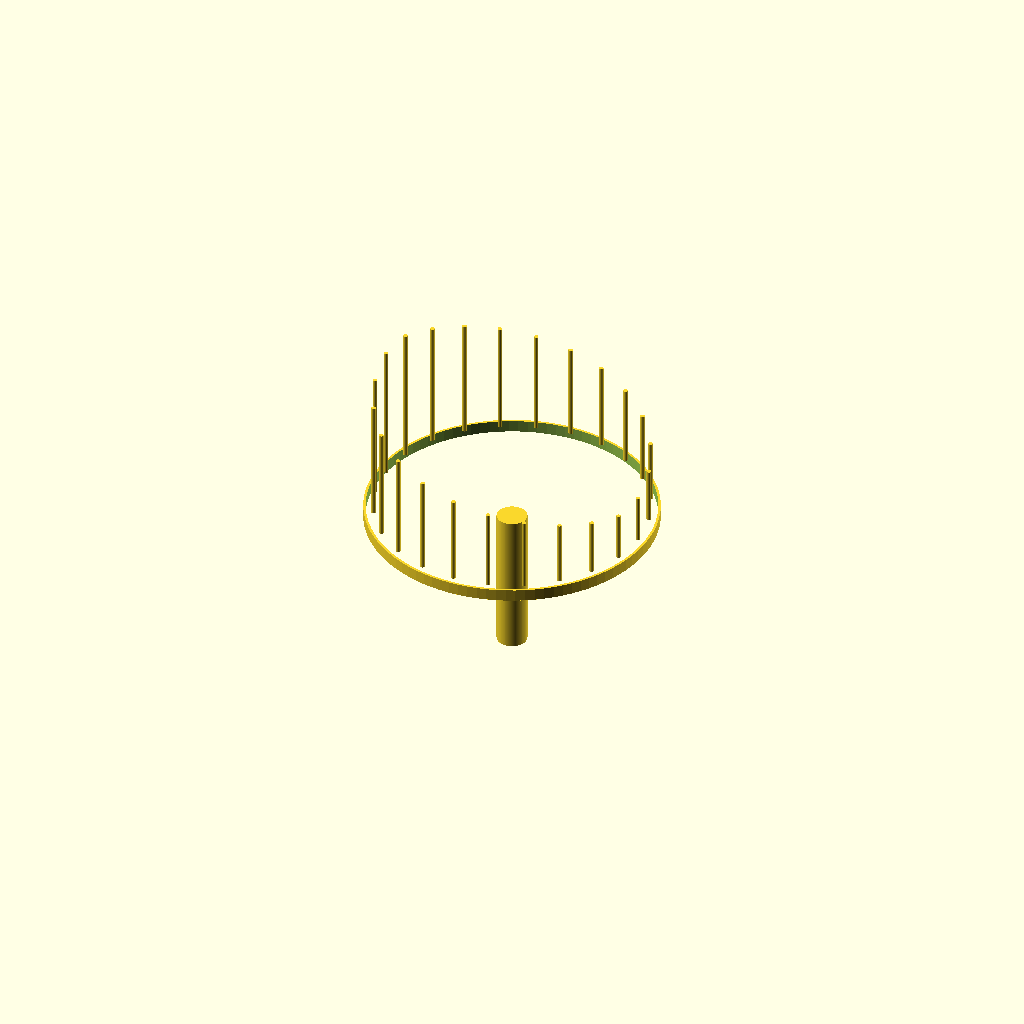
Cell 1: the model at its default parameters.
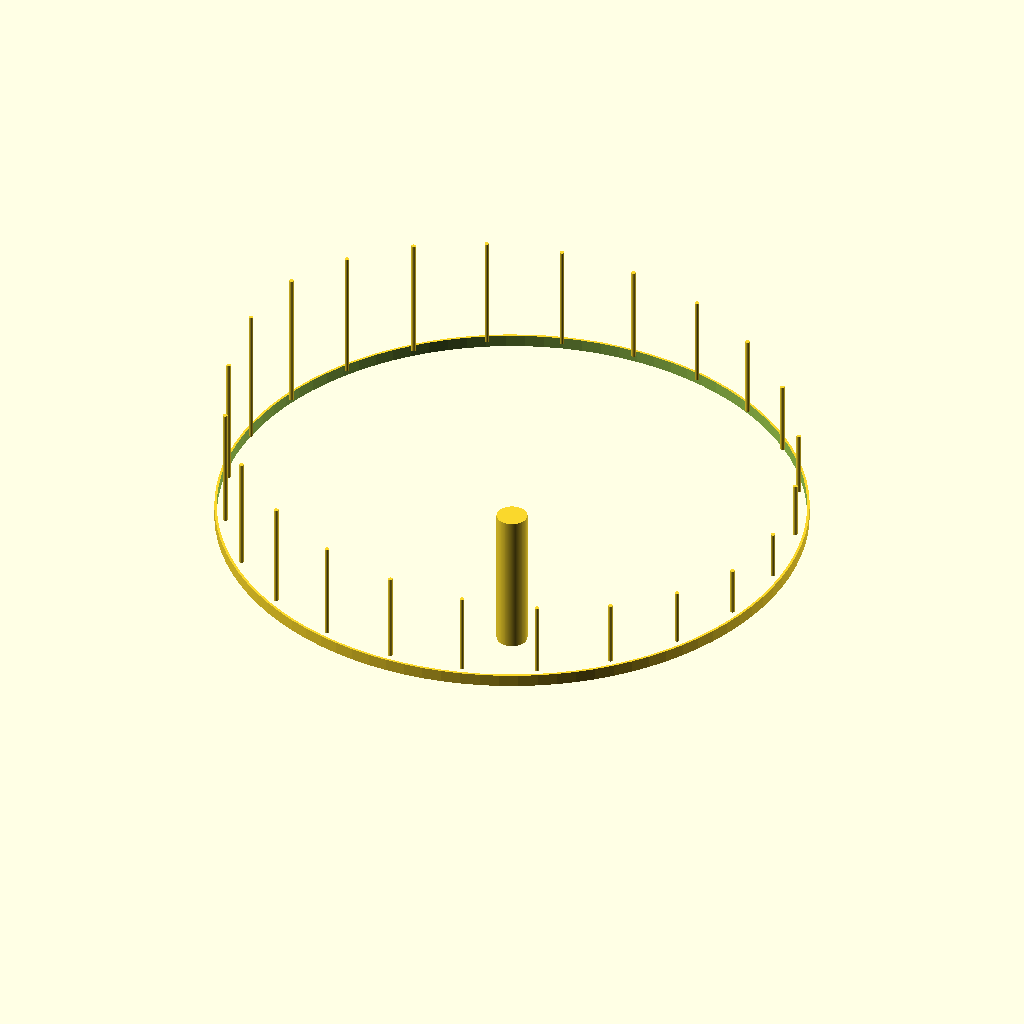
Cell 2 — bowl_od_in set to 24, the other parameters unchanged.
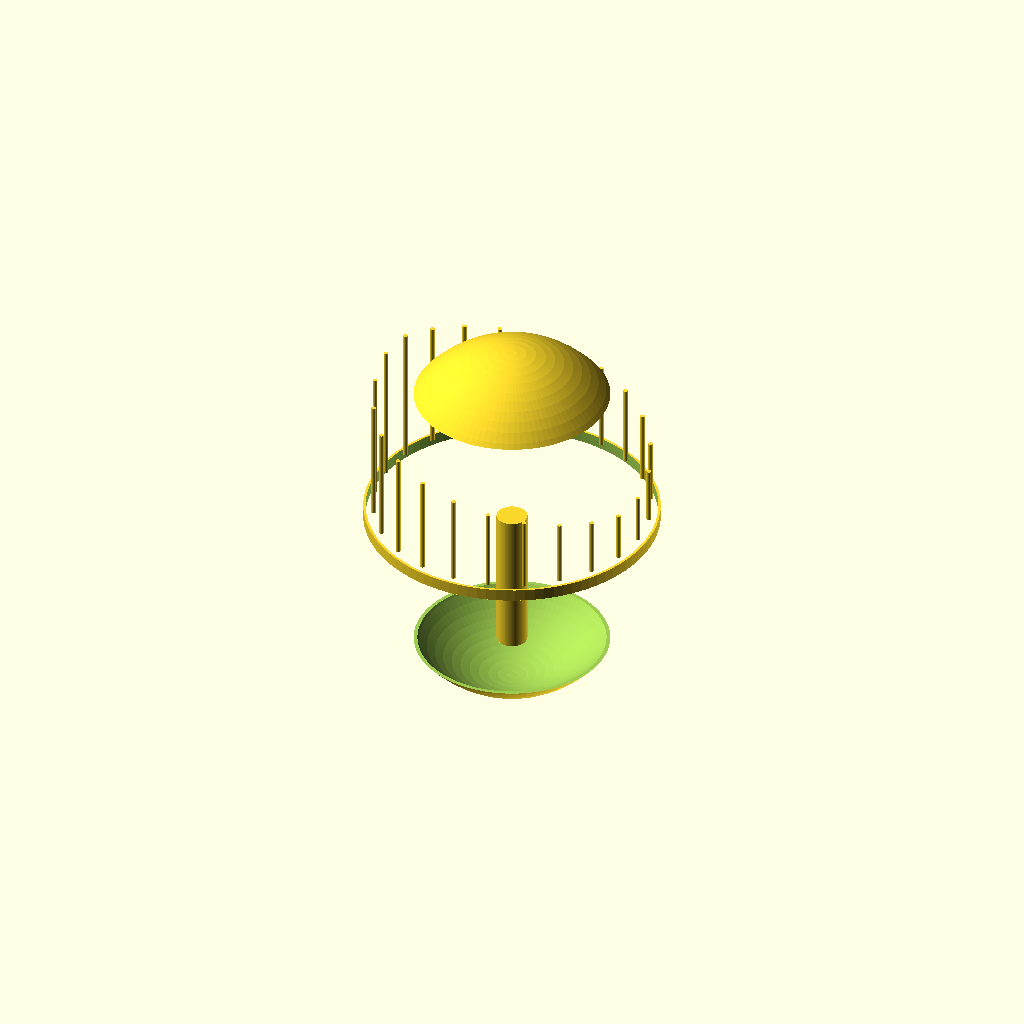
Cell 3 — bowl_depth_in set to 8, the other parameters unchanged.
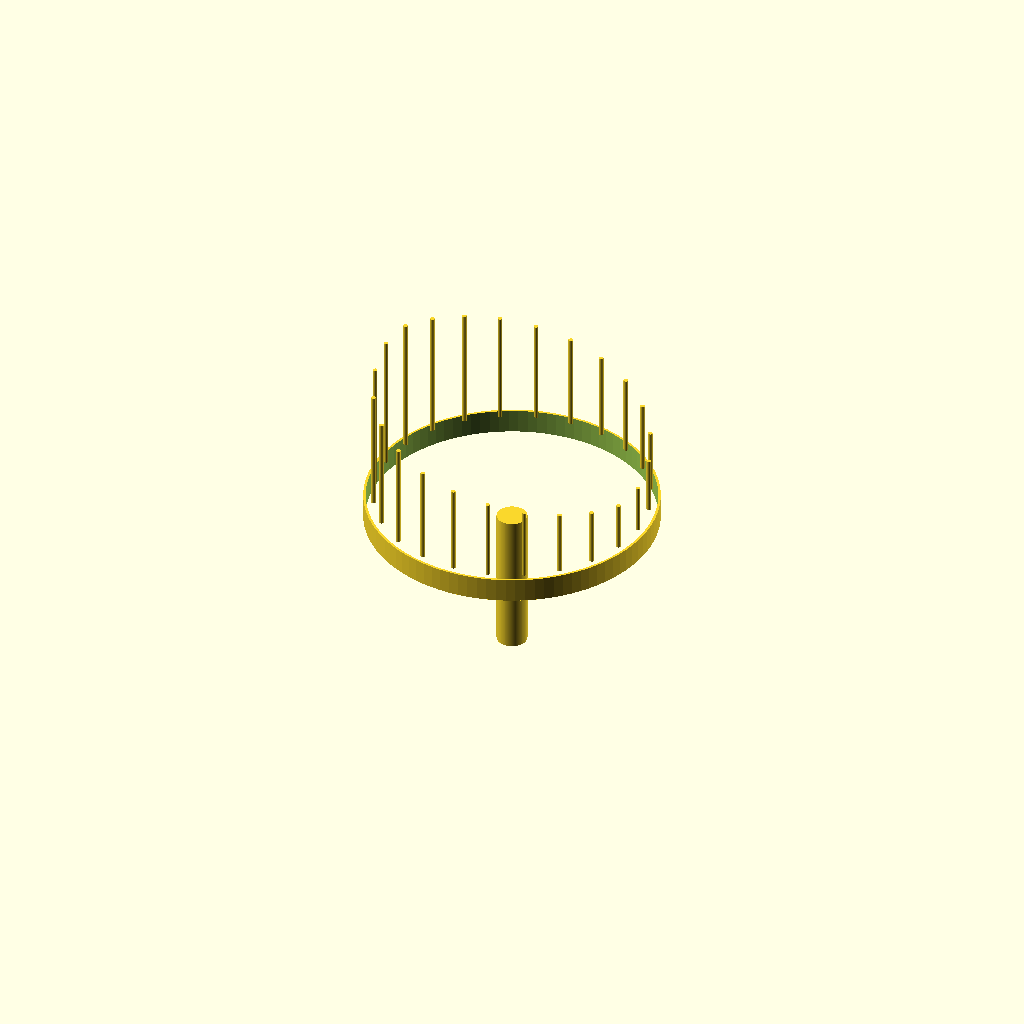
Cell 4 — rim_lip_in set to 1, the other parameters unchanged.
All cells are drawn from one camera (rotation 55°, 0°, 25°, orthographic, colour scheme Cornfield), so only the parameter changes between them.
OpenSCAD source file cad/waterphone.scad:
// waterphone.scad — schematic build-ENVELOPE master (concept only)
// ===========================================================================
// UNITS: inches. OpenSCAD units are generic.
//
// SOURCE OF TRUTH: design.md (Concept, Mechanism, Parametric Intent),
//   bom.csv / cut-list.csv (subsystems: resonator bowl, central neck, rod
//   field, fill/seal). family/design table asserts NO exact dimensions.
//
// !!! HONESTY BOUNDARY — READ BEFORE USE !!!
//   This packet is L2 CONCEPT / pending_measurement. design.md explicitly
//   asserts NO exact dimensions, rod lengths, rod pitches, rod count, fill
//   volumes, or acoustic targets. EVERY numeric parameter below is a labeled
//   ASSUMPTION for envelope/scale visualization ONLY — none is a design claim.
//   Rod TUNING, rod COUNT, rod PITCH, spacing map, bowl form, wall, and neck
//   geometry are all measurement-gated (design.md Measurement Plan) and OUT OF
//   SCOPE as fabrication authority.
//
// AUTHORITY: pending_measurement (concept envelope). NOT fabrication authority.
//   Do NOT cut, weld, machine, or order stock from this file.
// ===========================================================================

// ---- ASSUMPTION parameters (placeholder envelope only; NOT design claims) --
bowl_od_in       = 12.0;  // ASSUMPTION — bowl outer diameter (envelope scale)
bowl_depth_in    = 4.0;   // ASSUMPTION — resonator bowl depth
bowl_wall_in     = 0.10;  // ASSUMPTION — wall thickness placeholder
rim_lip_in       = 0.5;   // ASSUMPTION — rim band height where rods mount

neck_len_in      = 6.0;   // ASSUMPTION — central neck / handle length
neck_od_in       = 1.25;  // ASSUMPTION — neck outer diameter

rod_count        = 24;    // ASSUMPTION — envelope rod count (design asserts none)
rod_len_min_in   = 2.0;   // ASSUMPTION — shortest rod (envelope only)
rod_len_max_in   = 6.0;   // ASSUMPTION — longest rod (envelope only)
rod_dia_in       = 0.1875;// ASSUMPTION — rod diameter placeholder
rod_rim_inset_in = 0.4;   // ASSUMPTION — radial inset of rod ring from OD

$fn = 96;

// ---- Modules --------------------------------------------------------------
module bowl() {
    // shallow resonator bowl envelope (hemispherical cap section)
    difference() {
        union() {
            // bowl wall
            difference() {
                scale([1,1,bowl_depth_in/(bowl_od_in/2)])
                    sphere(r = bowl_od_in/2);
                scale([1,1,bowl_depth_in/(bowl_od_in/2)])
                    sphere(r = bowl_od_in/2 - bowl_wall_in);
                translate([0,0,0]) cylinder(h=bowl_od_in, r=bowl_od_in, center=true); // keep upper half
            }
            // rim band
            translate([0,0,0]) difference() {
                cylinder(h = rim_lip_in, r = bowl_od_in/2);
                translate([0,0,-0.01]) cylinder(h = rim_lip_in+0.02, r = bowl_od_in/2 - bowl_wall_in);
            }
        }
    }
}

module neck() {
    // central fill/handle neck rising from bowl base
    translate([0,0,-neck_len_in]) cylinder(h = neck_len_in, d = neck_od_in);
}

// Rod field: N vertical rods around the rim, ASSUMPTION lengths graded around
// the ring (envelope only — NOT a tuned schedule).
module rod_field() {
    r_ring = bowl_od_in/2 - rod_rim_inset_in;
    for (i = [0 : rod_count-1]) {
        ang = i * 360/rod_count;
        // graded placeholder length (triangle wave), purely for envelope shape
        f = abs(((i % rod_count) / (rod_count-1)) * 2 - 1); // 0..1..0
        L = rod_len_min_in + (rod_len_max_in - rod_len_min_in) * (1 - f);
        rotate([0,0,ang])
            translate([r_ring, 0, rim_lip_in])
                cylinder(h = L, d = rod_dia_in);
    }
}

// ---- Top-level assembly ---------------------------------------------------
module waterphone() {
    bowl();
    neck();
    rod_field();
}

waterphone();
Parameter table extracted from the source (name, type, default, range or options):
bowl_od_in: number, default 12
bowl_depth_in: number, default 4
bowl_wall_in: number, default 0.1
rim_lip_in: number, default 0.5
neck_len_in: number, default 6
neck_od_in: number, default 1.25
rod_count: number, default 24
rod_len_min_in: number, default 2
rod_len_max_in: number, default 6
rod_dia_in: number, default 0.1875
rod_rim_inset_in: number, default 0.4
